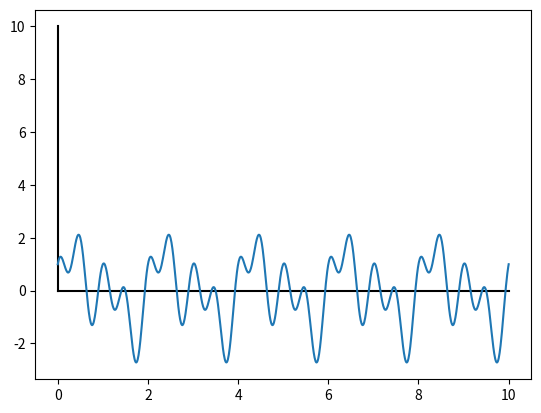

This figure's Python source: (Note: this script raises an exception after producing the figure.)
'''PUNTO 10
Construir un algoritmo que permita, dada una señal de entrada periódica cualquiera, calcular de
forma aproximada los n primeros coeficientes de su desarrollo en serie de Fourier. Debe hacerlo
implementando la ecuación de análisis en su forma polar, generando las senoides adecuadas con
la misma frecuencia demuestreo que la señal original.'''

import numpy as np
import matplotlib.pyplot as plt
import scipy.integrate as integrate

# Define "t" range.
t = np.linspace(0, 10, 1000)

# Periodo T de la función.
T = 2

L = T / 2
w = (2 * np.pi) / T # es la frecuencia angular de f.

# "f(t)" -> sen(2πt) + cos(4πt) + sen(πt).
def f(t): 
    return np.sin(2 * np.pi * t) + np.cos(4 * np.pi * t) + np.sin(np.pi * t)

# "a" coefficient calculation.
def a(n):
    return (1 / L) * integrate.quad(lambda t: f(t) * np.cos(n * w * t), -L, L)[0]

# "b" coefficient calculation.
def b(n):
    return (1 / L) * integrate.quad(lambda t: f(t) * np.sin(n * w * t), -L, L)[0]

# Fourier series.   
def Sf(x, L, n = 10):
    a0 = a(0, L)
    sum = np.zeros(np.size(x))
    for i in np.arange(1, n + 1):
        sum += ((a(i, L) * np.cos(i * w * t)) + (b(i, L) * np.sin(i * w * x)))
    return (a0 / 2) + sum

def graficar():
    # x axis.
    plt.plot(t, np.zeros(np.size(t)), color = 'black')

    # y axis.
    plt.plot(np.zeros(np.size(t)), t, color = 'black')

    # Original signal.
    plt.plot(t, f(t), linewidth = 1.5, label = 'Signal')

    # Approximation signal (Fourier series coefficients).
    plt.plot(t, Sf(t, L, 8), '.', color = 'red', linewidth = 1.5, label = 'Fourier series')

    # Specify x and y axes limits.
    plt.xlim([0, 5])
    plt.ylim([-3, 3])

    plt.legend(loc = 'upper right', fontsize = '10')

    plt.show()

graficar() #python3 TP4-Punto10.py
